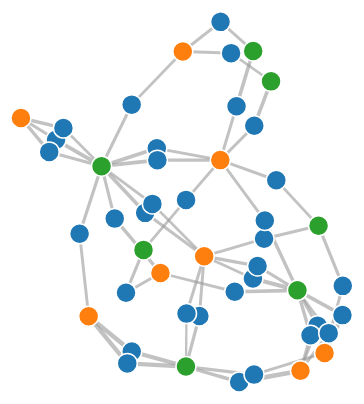
D3 v4 page, settled after 360 driven frames (6 s of simulated time); the page loaded 1 data file(s).



var svg = d3.select("svg"),
    width = +svg.attr("width"),
    height = +svg.attr("height");

var color = d3.scaleOrdinal(d3.schemeCategory10);

var simulation = d3.forceSimulation()
    .force("link", d3.forceLink().id(function(d) { return d.id; }))
    .force("charge", d3.forceManyBody())
    .force("center", d3.forceCenter(width / 2, height / 2));

d3.json("akt2oxidizedcombined_graphs.json", function(error, graph) {
  if (error) throw error;

  var link = svg.append("g")
      .attr("class", "links")
    .selectAll("line")
    .data(graph.links)
    .enter().append("line")
      .attr("stroke-width", function(d) { return Math.sqrt(d.value); });

  var node = svg.append("g")
      .attr("class", "nodes")
    .selectAll("circle")
    .data(graph.nodes)
    .enter().append("circle")
      .attr("r", 10)
      .attr("fill", function(d) { return color(d.group); })
      .call(d3.drag()
          .on("start", dragstarted)
          .on("drag", dragged)
          .on("end", dragended));

  node.append("title")
      .text(function(d) { return d.id; });

  simulation
      .nodes(graph.nodes)
      .on("tick", ticked);

  simulation.force("link")
      .links(graph.links);

  function ticked() {
    link
        .attr("x1", function(d) { return d.source.x; })
        .attr("y1", function(d) { return d.source.y; })
        .attr("x2", function(d) { return d.target.x; })
        .attr("y2", function(d) { return d.target.y; });

    node
        .attr("cx", function(d) { return d.x; })
        .attr("cy", function(d) { return d.y; });
  }
});

function dragstarted(d) {
  if (!d3.event.active) simulation.alphaTarget(0.3).restart();
  d.fx = d.x;
  d.fy = d.y;
}

function dragged(d) {
  d.fx = d3.event.x;
  d.fy = d3.event.y;
}

function dragended(d) {
  if (!d3.event.active) simulation.alphaTarget(0);
  d.fx = null;
  d.fy = null;
}



### data: akt2oxidizedcombined_graphs.json
{
 "nodes": [
  {
   "id": ">AKT2.Oxi.1.12-1",
   "group": 1
  },
  {
   "id": ">AKT2.Oxi.2.2-1",
   "group": 1
  },
  {
   "id": ">AKT2.Oxi.2.4-1",
   "group": 1
  },
  {
   "id": ">AKT2.Oxi.2.17-1",
   "group": 1
  },
  {
   "id": "group_primary_1",
   "group": 2
  },
  {
   "id": ">AKT2.Oxi.1.6-1",
   "group": 1
  },
  {
   "id": ">AKT2.Oxi.1.11-1",
   "group": 1
  },
  {
   "id": ">AKT2.Oxi.1.13-1",
   "group": 1
  },
  "... 42 more items"
 ],
 "links": [
  {
   "source": ">AKT2.Oxi.1.12-1",
   "target": "group_primary_1",
   "value": 7.0
  },
  {
   "source": ">AKT2.Oxi.2.2-1",
   "target": "group_primary_1",
   "value": 8.0
  },
  {
   "source": ">AKT2.Oxi.2.4-1",
   "target": "group_primary_1",
   "value": 8.5
  },
  {
   "source": ">AKT2.Oxi.2.17-1",
   "target": "group_primary_1",
   "value": 20.0
  },
  {
   "source": ">AKT2.Oxi.1.6-1",
   "target": "group_primary_2",
   "value": 8.5
  },
  {
   "source": ">AKT2.Oxi.1.11-1",
   "target": "group_primary_2",
   "value": 9.0
  },
  {
   "source": ">AKT2.Oxi.1.13-1",
   "target": "group_primary_2",
   "value": 8.0
  },
  {
   "source": ">AKT2.Oxi.1.1-1",
   "target": "group_primary_3",
   "value": 7.5
  },
  "... 58 more items"
 ]
}